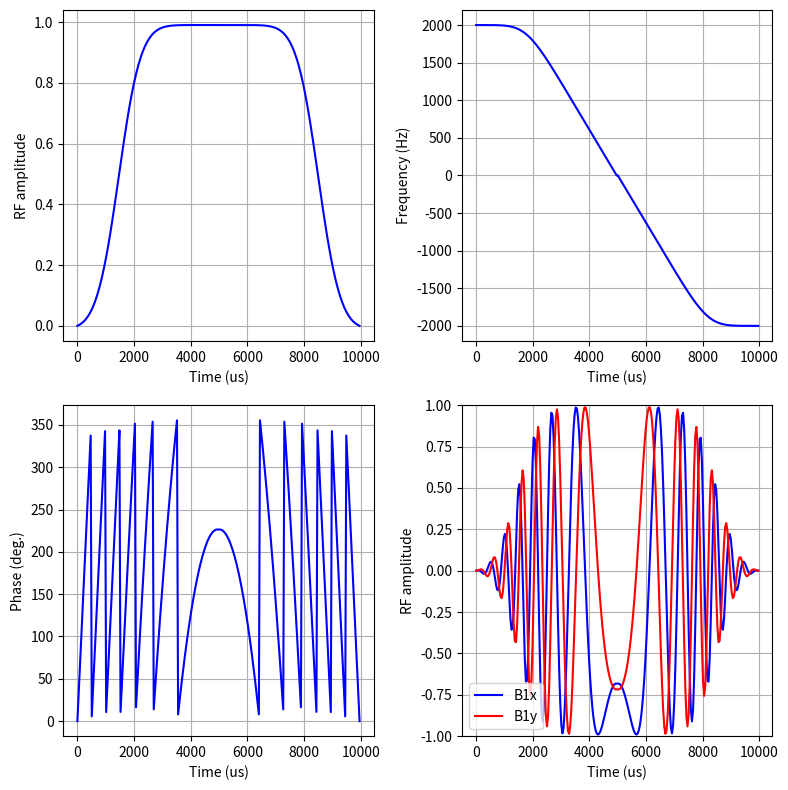

The matplotlib source for this figure:
#!/usr/bin/env python3
# Copyright: Synex Medical Inc, 2021
"""
Author: RD Majumdar
Date: 2022Sep16
Brief: Function to generate Adiabatic Full Passage pulses
"""

import json
import os

import matplotlib.pyplot as plt
import numpy as np

# Pulse Parameters
PULSE_LENGTH = 10000  # us
NR_OF_POINTS = 256
PULSE_FUNCTION = "HSn"  # "HSn" OR "tanh/tan" OR "lorentz"
HYPSEC_ORDER =4
FREQ_OFFSET = 0
INIT_PHASE = 0
TBW = 40

SAVE_PULSE = False
BASE_PATH = (
    "/store/src/pulse-sequence/pulse_sequence/libs/pulses/saved_waveforms"
)
NAME_PULSE = "AFP_HS4_4khz_2048"


def arcsech(val):
    """Inverse hyperbolic secant"""
    return np.arccosh(1.0 / val)


def sech(arg):
    """Hyperbolic secant"""
    return 1 / np.cosh(arg)


def afp_rf(
    pulse_length=PULSE_LENGTH,
    shape_pts=NR_OF_POINTS,
    func=PULSE_FUNCTION,
    power_n=HYPSEC_ORDER,
    k=1.52,
    tbw=TBW,
    freq_offset=FREQ_OFFSET,
    init_ph=INIT_PHASE,
):
    """
    Generate Adiabatic Full Passage pulses
    given the following parameters:
        pulse_length = duration of RF pulse in us
        shape_pts = No. of points to use for the shape
        func = Modulation function, "HSn" or "tanh/tan"
                Defaults to an HS1 pulse
        power_n = Power 'n' in Rf modulation. n=1 for HS1, n=8 for HS8 etc
        k = Freq modulation factor for tanh/tan, typically 1.52
        sweep_bw = frequency sweep bandwidth in Hz
        freq_offset = Offset frequency of the pulse in Hz
        init_ph = Initial phase of the pulse

    beta = Rf modulation truncation factor,
           typically 5.3 for HSn
                     10 for tanh/tan

        Notes:
        1. Number of points for AFP pulses refers to points per AHP segment.
        2. RF and phase modulations are forced to be time-symmetric.
    """
    shape_pts = int(shape_pts / 2)
    # Time resolution
    time_res = pulse_length / (2 * shape_pts)
    # Actual time axis
    time = np.arange(0, pulse_length, time_res)

    sweep_bw = 1e6 * (tbw / pulse_length)

    if func == "HSn":

        # Offset-independent adiabaticity (OIA) pulses based on
        # hyperbolic secant functions raised to a power n.
        # n = 1 leads to the original hyperbolic secant RF pulses.

        # Original/relevant publications:
        # 1. M. S. Silver, R. I. Joseph, D. I. Hoult,
        #     J. Magn. Reson. 59, 347-351 (1984)
        # 2. A. Tannus, M. Garwood,
        #     J. Magn. Reson. 120A, 133-137 (1996)
        # See also Chapter 5 in 'In Vivo NMR spectroscopy' book
        # by Robin de Graaf

        beta = 5.3

        # Define apparent time, from 0 to +1
        t_vec = np.linspace(0, 1, shape_pts)

        # Define the shape (first segment)
        rf_form = sech(beta * (1.0 - t_vec) ** power_n)

        # Normalize so that max val. is 1
        rf_form = rf_form / np.amax(rf_form)

        # Frequency modulation
        freq_mod = np.cumsum(rf_form * rf_form)
        # Normalize freq_mod to 0 to +1 range
        freq_mod = 1.0 - (freq_mod / np.amax(freq_mod))
        # Scale the freq_mod to full bandwidth
        freq_mod = (sweep_bw / 2.0) * freq_mod

        # Phase modulation = time itegral of frequency
        phs_mod = 360 * np.cumsum(freq_mod * (time_res / 1e6))
        # Force the 1st pont in phs_mod to zero
        phs_mod = phs_mod - phs_mod[0]

        # Create the 2nd half of the pulse from symmetry
        # and join with first half

        rf_form = np.concatenate([rf_form, np.flip(rf_form)])
        freq_mod = np.concatenate([freq_mod, -1 * np.flip(freq_mod)])
        phs_mod = np.concatenate([phs_mod, np.flip(phs_mod)])

        # Add frequency offset to freq_mod
        freq_mod = freq_mod + freq_offset

        # Add freq offset as a phase ramp to phase modulation
        phs_mod = phs_mod + 360 * freq_offset * (time / 1e6)

        # Add initial phase offset
        phs_mod = phs_mod + init_ph
        rf_form = rf_form - rf_form[0]

    elif func == "lorentz":
        beta = 99

        # Define apparent time, from 0 to +1
        t_vec = np.linspace(0, 1, shape_pts)

        # Define the shape (first segment)
        tau = 1.0 - t_vec
        rf_form = 1 / (1 + beta * tau ** 2)

        # Normalize so that max val. is 1
        rf_form = rf_form / np.amax(rf_form)

        # Frequency modulation
        freq_mod = (tau / (1 + beta * tau ** 2)) + (
            1 / np.sqrt(beta)
        ) * np.arctan(np.sqrt(beta) * tau)
        # Normalize freq_mod to 0 to +1 range
        # freq_mod = 1.0 - (freq_mod / np.amax(freq_mod))
        # Scale the freq_mod to full bandwidth
        freq_mod = (sweep_bw / 2.0) * freq_mod

        # Phase modulation = time itegral of frequency
        phs_mod = 360 * np.cumsum(freq_mod * (time_res / 1e6))
        # Force the 1st pont in phs_mod to zero
        phs_mod = phs_mod - phs_mod[0]

        # Create the 2nd half of the pulse from symmetry
        # and join with first half

        rf_form = np.concatenate([rf_form, np.flip(rf_form)])
        freq_mod = np.concatenate([freq_mod, -1 * np.flip(freq_mod)])
        phs_mod = np.concatenate([phs_mod, np.flip(phs_mod)])

        # Add frequency offset to freq_mod
        freq_mod = freq_mod + freq_offset

        # Add freq offset as a phase ramp to phase modulation
        phs_mod = phs_mod + 360 * freq_offset * (time / 1e6)

        # Add initial phase offset
        phs_mod = phs_mod + init_ph
        rf_form = rf_form - rf_form[0]

    elif func == "tanh/tan":

        # Adiabatic full passage pulses based on tanh/tan modulation that
        # closely reflect numerically optimized modulation (NOM) functions.

        # Original/relevant publications:
        # 1. M. Garwood, Y. Ke,
        #    J. Magn. Reson. 94, 511-525 (1991)
        # 2. K. Ugurbil, M. Garwood, A. Rath,
        #     J. Magn. Reson. 80, 448-469 (1988)

        # See also Chapter 5 in 'In Vivo NMR spectroscopy' book
        # by Robin de Graaf

        beta = 10

        # Define apparent time, from 0 to +1
        t_vec = np.linspace(0, 1, shape_pts)

        # Define the shape (first segment)
        rf_form = np.tanh(beta * t_vec)

        # Normalize so that max val. is 1
        rf_form = rf_form / np.amax(rf_form)

        # Frequency modulation
        freq_mod = np.tan(k * (1.0 - t_vec))
        # Normalize freq_mod to 0 to +1 range
        freq_mod = freq_mod / np.amax(freq_mod)
        # Scale the freq_mod to full bandwidth
        freq_mod = (sweep_bw / 2.0) * freq_mod

        # Phase modulation = time itegral of frequency
        phs_mod = 360 * np.cumsum(freq_mod * (time_res / 1e6))
        # Force the 1st pont in phs_mod to zero
        phs_mod = phs_mod - phs_mod[0]

        # Create the 2nd half of the pulse from symmetry
        # and join with first half

        rf_form = np.concatenate([rf_form, np.flip(rf_form)])
        freq_mod = np.concatenate([freq_mod, -1 * np.flip(freq_mod)])
        phs_mod = np.concatenate([phs_mod, np.flip(phs_mod)])

        # Add frequency offset to freq_mod
        freq_mod = freq_mod + freq_offset

        # Add freq offset as a phase ramp to phase modulation
        phs_mod = phs_mod + 360 * freq_offset * (time / 1e6)

        # Add initial phase offset
        phs_mod = phs_mod + init_ph

    else:
        print("ERROR: Please make sure func = Hsn or tanh/tan ")

    # fold back phase when it exceeds 360
    phs_mod = phs_mod % 360

    return (rf_form, freq_mod, phs_mod, time)


if __name__ == "__main__":
    # Example plot
    rf, freq_mod, phs_mod, time = afp_rf()
    # Convert degrees to radians for complex plot
    phs_mod_rad = np.deg2rad(phs_mod)

    # Plot the shape
    fig = plt.figure(figsize=[8, 8])
    plt_rfamp = fig.add_subplot(221)
    plt_freq_mod = fig.add_subplot(222)
    plt_phs_mod = fig.add_subplot(223)
    plt_complex = fig.add_subplot(224)

    plt_rfamp.plot(time, rf, "b")
    plt_rfamp.set_ylabel("RF amplitude")
    plt_rfamp.set_xlabel("Time (us)")

    plt_freq_mod.plot(time, freq_mod, "b")
    plt_freq_mod.set_ylabel("Frequency (Hz)")
    plt_freq_mod.set_xlabel("Time (us)")

    plt_phs_mod.plot(time, phs_mod, "b")
    plt_phs_mod.set_ylabel("Phase (deg.)")
    plt_phs_mod.set_xlabel("Time (us)")

    plt_complex.plot(time, rf * np.cos(phs_mod_rad), "b", label="B1x")
    plt_complex.plot(time, rf * np.sin(phs_mod_rad), "r", label="B1y")
    plt_complex.set_ylabel("RF amplitude")
    plt_complex.set_xlabel("Time (us)")
    plt_complex.set_ylim(-1, 1)
    plt_complex.legend()

    plt_rfamp.grid()
    plt_freq_mod.grid()
    plt_phs_mod.grid()
    plt_complex.grid()

    plt.tight_layout()
    plt.show()

    # Option to save the shape file
    if SAVE_PULSE is True:
        SAVE_PATH = os.path.join(BASE_PATH, NAME_PULSE)
        os.makedirs(SAVE_PATH, exist_ok=True)

        # save the shape file
        file_name = os.path.join(SAVE_PATH, "rf_pulse_file")
        np.savez(file_name, rf, phs_mod, freq_mod)

        # save the pulse parameters
        _global_dict = globals()
        _glob_names = list(_global_dict.keys())
        global_vars = {}

        for name in _glob_names:
            if not name.startswith("_") and isinstance(
                _global_dict[name], (str, bool, float, int, list, dict)
            ):
                global_vars[name] = _global_dict[name]

        params_file_name = os.path.join(SAVE_PATH, "rf_pulse_parameters.json")
        with open(params_file_name, "w+") as param_file:
            json.dump(global_vars, param_file, indent=4)
